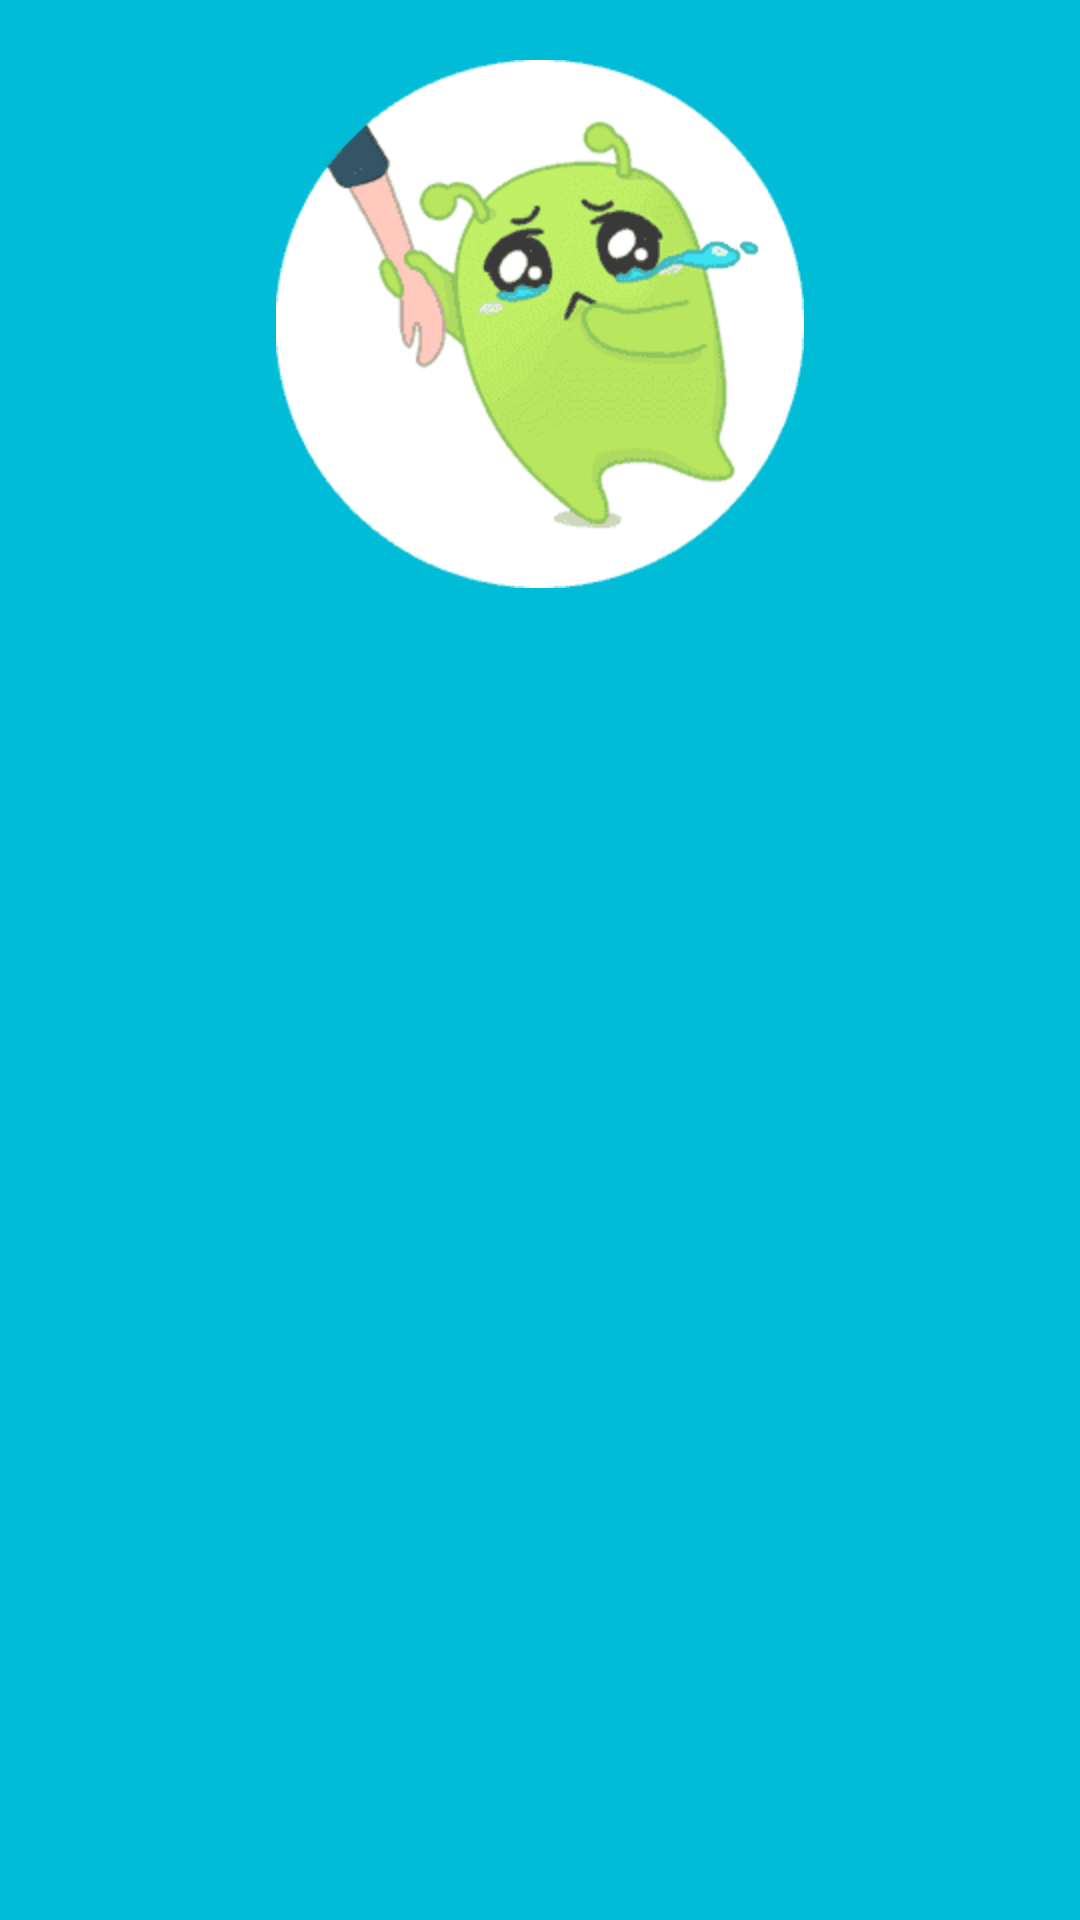

Reconstruct the res/layout file that produces this screen, plus the resources it refers to.
<!-- AndroidManifest.xml: application theme AppTheme -->
<!-- res/layout/drawer_header.xml -->
<?xml version="1.0" encoding="utf-8"?>
<LinearLayout xmlns:android="http://schemas.android.com/apk/res/android"
    android:layout_width="match_parent"
    android:layout_height="wrap_content"
    android:background="#01BCD6"
    android:gravity="center_horizontal"
    android:orientation="vertical"
    android:padding="10dp">
    <ImageView
        android:id="@+id/drawer_image"
        android:layout_width="wrap_content"
        android:layout_height="wrap_content"
        android:layout_margin="10dp"
        android:src="@drawable/bx" />
</LinearLayout>
<!-- resources referenced by this layout -->
<resources>
  <!-- drawable bx: png bitmap (drawable-hdpi, 5309 bytes) -->
  <style name="AppTheme" parent="Theme.AppCompat.Light.NoActionBar">
          
          <item name="colorPrimary">@android:color/holo_blue_light</item>
          <item name="colorPrimaryDark">#1785C6</item>
          <item name="colorAccent">@color/accent_material_light</item>
      </style>
</resources>
